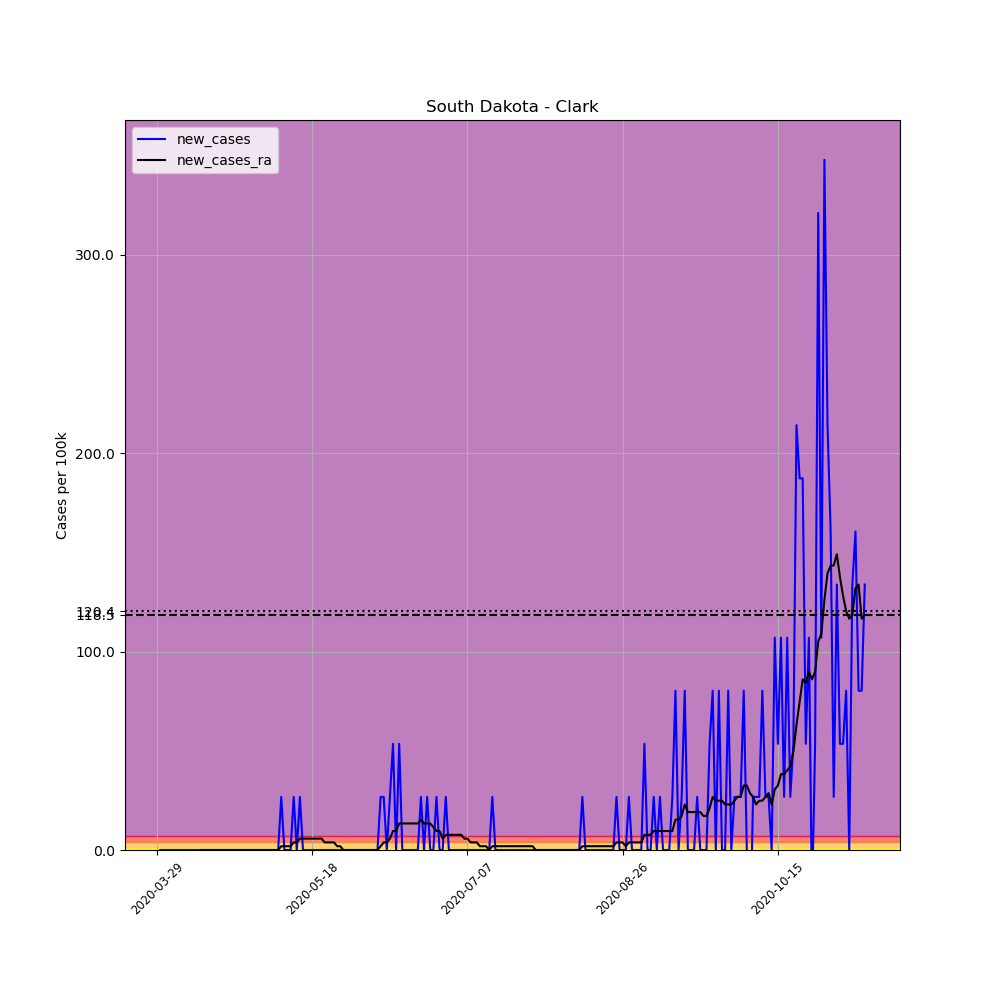

The data file committed next to this chart (first rows):
, date, county, state, fips, cases, deaths, COUNTY, STNAME, CTYNAME, POPESTIMATE2019, per_100k, new_cases, new_cases_ra
455694, 2020-03-29, Clark, South Dakota, 46025, 1, 0, 25, South Dakota, Clark, 3736, 26.77, , 
455695, 2020-03-30, Clark, South Dakota, 46025, 1, 0, 25, South Dakota, Clark, 3736, 26.77, 0.0, 
455696, 2020-03-31, Clark, South Dakota, 46025, 1, 0, 25, South Dakota, Clark, 3736, 26.77, 0.0, 
455697, 2020-04-01, Clark, South Dakota, 46025, 1, 0, 25, South Dakota, Clark, 3736, 26.77, 0.0, 
455698, 2020-04-02, Clark, South Dakota, 46025, 1, 0, 25, South Dakota, Clark, 3736, 26.77, 0.0, 
455699, 2020-04-03, Clark, South Dakota, 46025, 1, 0, 25, South Dakota, Clark, 3736, 26.77, 0.0, 
455700, 2020-04-04, Clark, South Dakota, 46025, 1, 0, 25, South Dakota, Clark, 3736, 26.77, 0.0, 
455701, 2020-04-05, Clark, South Dakota, 46025, 1, 0, 25, South Dakota, Clark, 3736, 26.77, 0.0, 
455702, 2020-04-06, Clark, South Dakota, 46025, 1, 0, 25, South Dakota, Clark, 3736, 26.77, 0.0, 
455703, 2020-04-07, Clark, South Dakota, 46025, 1, 0, 25, South Dakota, Clark, 3736, 26.77, 0.0, 
455704, 2020-04-08, Clark, South Dakota, 46025, 1, 0, 25, South Dakota, Clark, 3736, 26.77, 0.0, 
455705, 2020-04-09, Clark, South Dakota, 46025, 1, 0, 25, South Dakota, Clark, 3736, 26.77, 0.0, 
455706, 2020-04-10, Clark, South Dakota, 46025, 1, 0, 25, South Dakota, Clark, 3736, 26.77, 0.0, 
455707, 2020-04-11, Clark, South Dakota, 46025, 1, 0, 25, South Dakota, Clark, 3736, 26.77, 0.0, 
455708, 2020-04-12, Clark, South Dakota, 46025, 1, 0, 25, South Dakota, Clark, 3736, 26.77, 0.0, 0.0
455709, 2020-04-13, Clark, South Dakota, 46025, 1, 0, 25, South Dakota, Clark, 3736, 26.77, 0.0, 0.0
455710, 2020-04-14, Clark, South Dakota, 46025, 1, 0, 25, South Dakota, Clark, 3736, 26.77, 0.0, 0.0
455711, 2020-04-15, Clark, South Dakota, 46025, 1, 0, 25, South Dakota, Clark, 3736, 26.77, 0.0, 0.0
455712, 2020-04-16, Clark, South Dakota, 46025, 1, 0, 25, South Dakota, Clark, 3736, 26.77, 0.0, 0.0
455713, 2020-04-17, Clark, South Dakota, 46025, 1, 0, 25, South Dakota, Clark, 3736, 26.77, 0.0, 0.0
455714, 2020-04-18, Clark, South Dakota, 46025, 1, 0, 25, South Dakota, Clark, 3736, 26.77, 0.0, 0.0
455715, 2020-04-19, Clark, South Dakota, 46025, 1, 0, 25, South Dakota, Clark, 3736, 26.77, 0.0, 0.0
455716, 2020-04-20, Clark, South Dakota, 46025, 1, 0, 25, South Dakota, Clark, 3736, 26.77, 0.0, 0.0
455717, 2020-04-21, Clark, South Dakota, 46025, 1, 0, 25, South Dakota, Clark, 3736, 26.77, 0.0, 0.0
455718, 2020-04-22, Clark, South Dakota, 46025, 1, 0, 25, South Dakota, Clark, 3736, 26.77, 0.0, 0.0
455719, 2020-04-23, Clark, South Dakota, 46025, 1, 0, 25, South Dakota, Clark, 3736, 26.77, 0.0, 0.0
455720, 2020-04-24, Clark, South Dakota, 46025, 1, 0, 25, South Dakota, Clark, 3736, 26.77, 0.0, 0.0
455721, 2020-04-25, Clark, South Dakota, 46025, 1, 0, 25, South Dakota, Clark, 3736, 26.77, 0.0, 0.0
455722, 2020-04-26, Clark, South Dakota, 46025, 1, 0, 25, South Dakota, Clark, 3736, 26.77, 0.0, 0.0
455723, 2020-04-27, Clark, South Dakota, 46025, 1, 0, 25, South Dakota, Clark, 3736, 26.77, 0.0, 0.0
455724, 2020-04-28, Clark, South Dakota, 46025, 1, 0, 25, South Dakota, Clark, 3736, 26.77, 0.0, 0.0
455725, 2020-04-29, Clark, South Dakota, 46025, 1, 0, 25, South Dakota, Clark, 3736, 26.77, 0.0, 0.0
455726, 2020-04-30, Clark, South Dakota, 46025, 1, 0, 25, South Dakota, Clark, 3736, 26.77, 0.0, 0.0
455727, 2020-05-01, Clark, South Dakota, 46025, 1, 0, 25, South Dakota, Clark, 3736, 26.77, 0.0, 0.0
455728, 2020-05-02, Clark, South Dakota, 46025, 1, 0, 25, South Dakota, Clark, 3736, 26.77, 0.0, 0.0
455729, 2020-05-03, Clark, South Dakota, 46025, 1, 0, 25, South Dakota, Clark, 3736, 26.77, 0.0, 0.0
455730, 2020-05-04, Clark, South Dakota, 46025, 1, 0, 25, South Dakota, Clark, 3736, 26.77, 0.0, 0.0
455731, 2020-05-05, Clark, South Dakota, 46025, 1, 0, 25, South Dakota, Clark, 3736, 26.77, 0.0, 0.0
455732, 2020-05-06, Clark, South Dakota, 46025, 1, 0, 25, South Dakota, Clark, 3736, 26.77, 0.0, 0.0
455733, 2020-05-07, Clark, South Dakota, 46025, 1, 0, 25, South Dakota, Clark, 3736, 26.77, 0.0, 0.0
455734, 2020-05-08, Clark, South Dakota, 46025, 2, 0, 25, South Dakota, Clark, 3736, 53.53, 26.77, 1.912
455735, 2020-05-09, Clark, South Dakota, 46025, 2, 0, 25, South Dakota, Clark, 3736, 53.53, 0.0, 1.912
455736, 2020-05-10, Clark, South Dakota, 46025, 2, 0, 25, South Dakota, Clark, 3736, 53.53, 0.0, 1.912
455737, 2020-05-11, Clark, South Dakota, 46025, 2, 0, 25, South Dakota, Clark, 3736, 53.53, 0.0, 1.912
455738, 2020-05-12, Clark, South Dakota, 46025, 3, 0, 25, South Dakota, Clark, 3736, 80.3, 26.77, 3.824
455739, 2020-05-13, Clark, South Dakota, 46025, 3, 0, 25, South Dakota, Clark, 3736, 80.3, 0.0, 3.824
455740, 2020-05-14, Clark, South Dakota, 46025, 4, 0, 25, South Dakota, Clark, 3736, 107.1, 26.77, 5.736
455741, 2020-05-15, Clark, South Dakota, 46025, 4, 0, 25, South Dakota, Clark, 3736, 107.1, 0.0, 5.736
455742, 2020-05-16, Clark, South Dakota, 46025, 4, 0, 25, South Dakota, Clark, 3736, 107.1, 0.0, 5.736
455743, 2020-05-17, Clark, South Dakota, 46025, 4, 0, 25, South Dakota, Clark, 3736, 107.1, 0.0, 5.736
455744, 2020-05-18, Clark, South Dakota, 46025, 4, 0, 25, South Dakota, Clark, 3736, 107.1, 0.0, 5.736
455745, 2020-05-19, Clark, South Dakota, 46025, 4, 0, 25, South Dakota, Clark, 3736, 107.1, 0.0, 5.736
455746, 2020-05-20, Clark, South Dakota, 46025, 4, 0, 25, South Dakota, Clark, 3736, 107.1, 0.0, 5.736
455747, 2020-05-21, Clark, South Dakota, 46025, 4, 0, 25, South Dakota, Clark, 3736, 107.1, 0.0, 5.736
455748, 2020-05-22, Clark, South Dakota, 46025, 4, 0, 25, South Dakota, Clark, 3736, 107.1, 0.0, 3.824
455749, 2020-05-23, Clark, South Dakota, 46025, 4, 0, 25, South Dakota, Clark, 3736, 107.1, 0.0, 3.824
455750, 2020-05-24, Clark, South Dakota, 46025, 4, 0, 25, South Dakota, Clark, 3736, 107.1, 0.0, 3.824
455751, 2020-05-25, Clark, South Dakota, 46025, 4, 0, 25, South Dakota, Clark, 3736, 107.1, 0.0, 3.824
455752, 2020-05-26, Clark, South Dakota, 46025, 4, 0, 25, South Dakota, Clark, 3736, 107.1, 0.0, 1.912
455753, 2020-05-27, Clark, South Dakota, 46025, 4, 0, 25, South Dakota, Clark, 3736, 107.1, 0.0, 1.912
... 169 more rows
